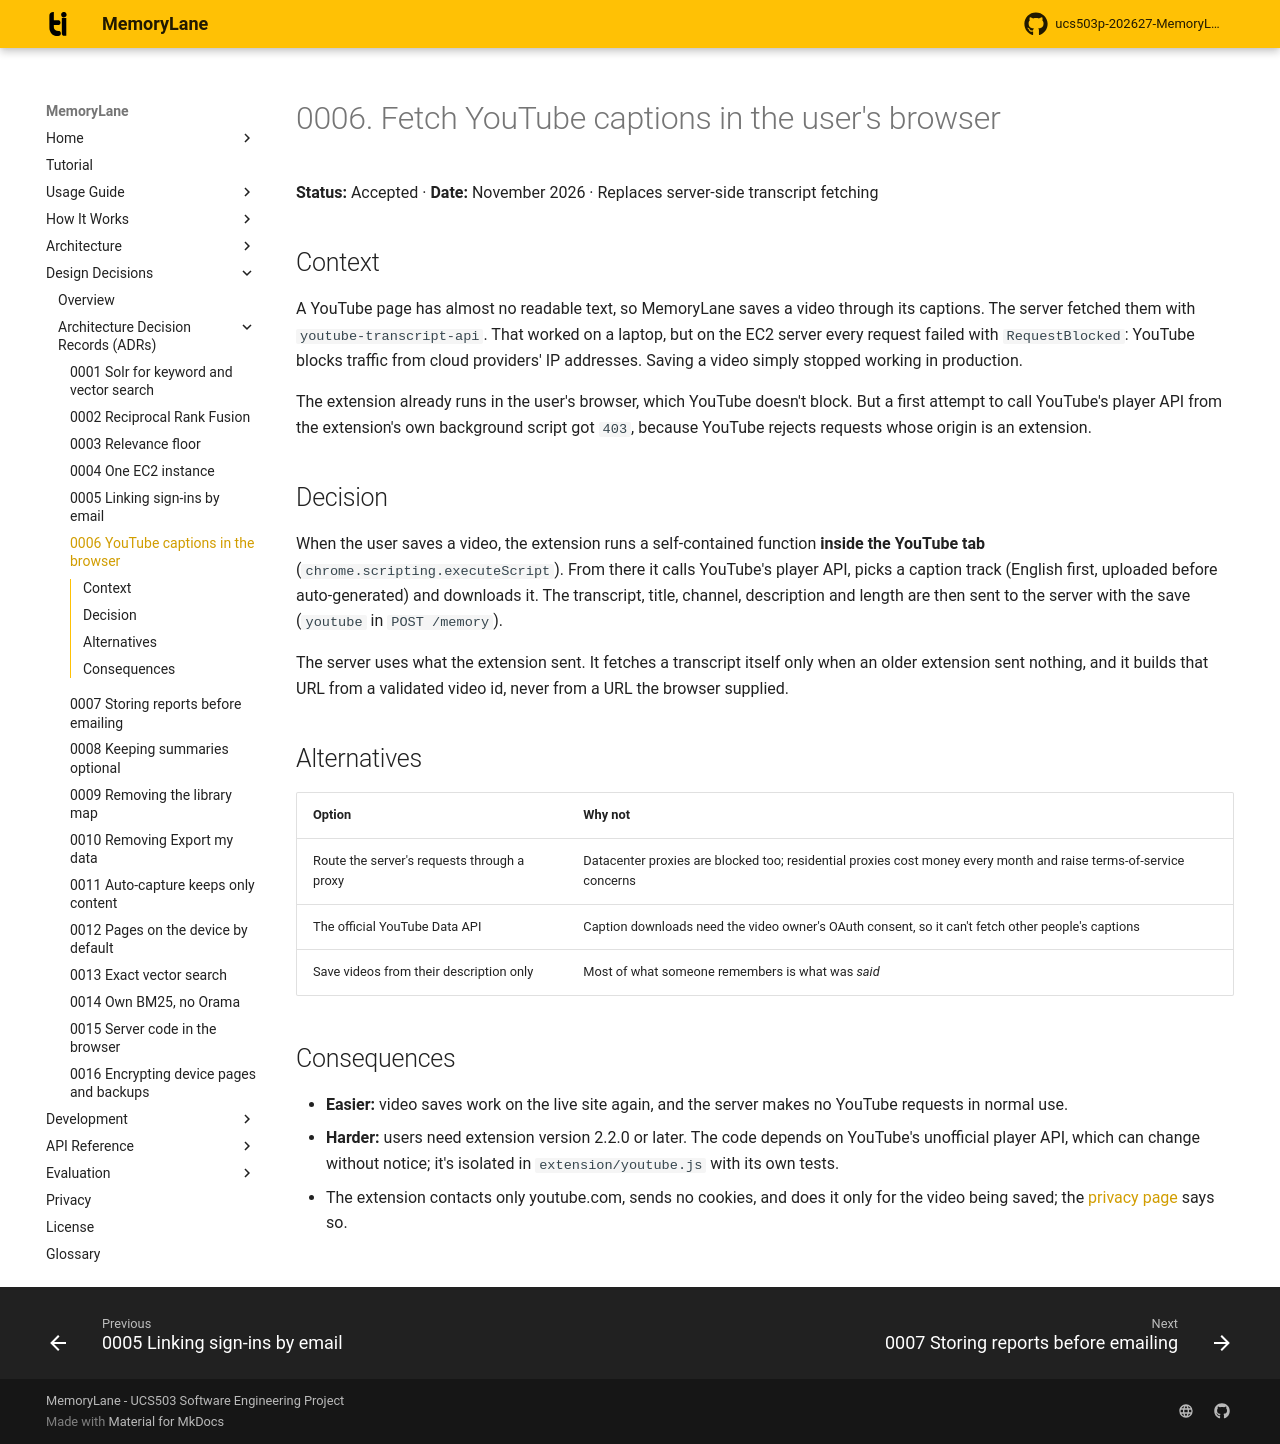

repository: rabeeh18/ucs503p-202627-MemoryLane · page: decisions/0006-youtube-in-the-browser/index.html · generator: mkdocs

# 0006. Fetch YouTube captions in the user's browser

**Status:** Accepted · **Date:** November 2026 · Replaces server-side transcript fetching

## Context

A YouTube page has almost no readable text, so MemoryLane saves a video through its captions. The server fetched them with `youtube-transcript-api`. That worked on a laptop, but on the EC2 server every request failed with `RequestBlocked`: YouTube blocks traffic from cloud providers' IP addresses. Saving a video simply stopped working in production.

The extension already runs in the user's browser, which YouTube doesn't block. But a first attempt to call YouTube's player API from the extension's own background script got `403`, because YouTube rejects requests whose origin is an extension.

## Decision

When the user saves a video, the extension runs a self-contained function **inside the YouTube tab** (`chrome.scripting.executeScript`). From there it calls YouTube's player API, picks a caption track (English first, uploaded before auto-generated) and downloads it. The transcript, title, channel, description and length are then sent to the server with the save (`youtube` in `POST /memory`).

The server uses what the extension sent. It fetches a transcript itself only when an older extension sent nothing, and it builds that URL from a validated video id, never from a URL the browser supplied.

## Alternatives

| Option | Why not |
| --- | --- |
| Route the server's requests through a proxy | Datacenter proxies are blocked too; residential proxies cost money every month and raise terms-of-service concerns |
| The official YouTube Data API | Caption downloads need the video owner's OAuth consent, so it can't fetch other people's captions |
| Save videos from their description only | Most of what someone remembers is what was *said* |

## Consequences

- **Easier:** video saves work on the live site again, and the server makes no YouTube requests in normal use.
- **Harder:** users need extension version 2.2.0 or later. The code depends on YouTube's unofficial player API, which can change without notice; it's isolated in `extension/youtube.js` with its own tests.
- The extension contacts only youtube.com, sends no cookies, and does it only for the video being saved; the [privacy page](../privacy.md#youtube-videos) says so.
